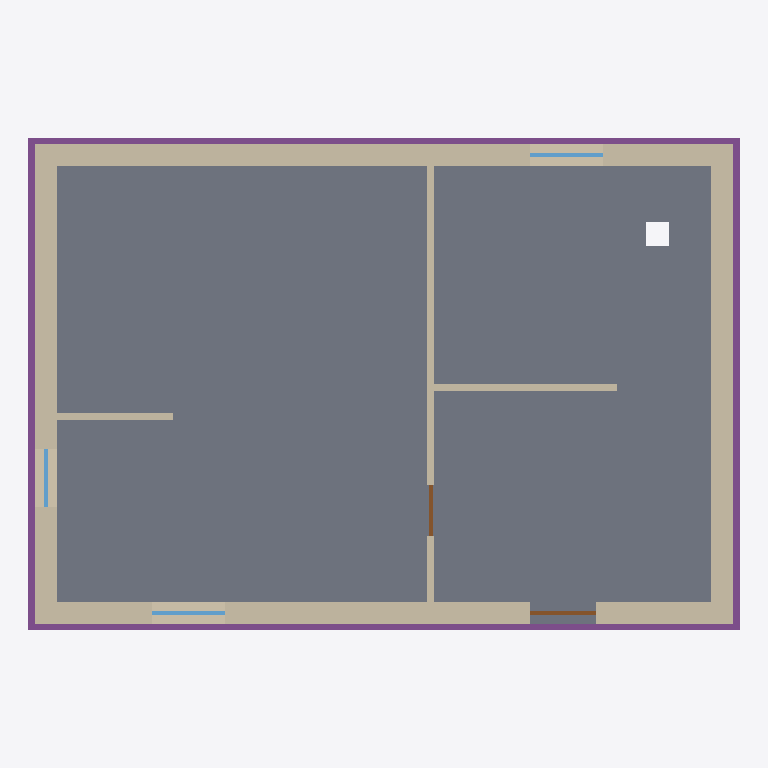
Plan cut of the same IFC building model at storey 'EG' (level 0.00 m, cut at 1.40 m), seen from above with north up, elements coloured by IFC class: 7 walls (beige), 4 footings (purple), 3 windows (light blue), 2 doors (brown), 1 slab (grey). Cut surfaces are drawn darker.
Extent 12.2 m × 8.5 m × 7.0 m (x, y, z). Storeys (2): EG at 0.00 m; OG at 3.00 m. Elements (30): 13 IfcWall, 6 IfcWindow, 4 IfcDoor, 4 IfcFooting, 3 IfcSlab.

HEADER;
FILE_DESCRIPTION(('Tethys AVA, Fixture des Tors X1 (Ticket 99): selbst verfasst, erfunden'),'2;1');
FILE_NAME('haus-v1.ifc','2026-11-12T00:00:00',('Tethys AVA contributors'),('Tethys AVA'),'Tethys AVA Fixture-Erzeuger','Tethys AVA','');
FILE_SCHEMA(('IFC4'));
ENDSEC;
DATA;
#18=IFCPROJECT('1LzYtxmktpHkPcfEwLwX1x',#5,'Musterhaus (erfunden)',$,$,$,$,(#15),#10);
#22=IFCSITE('3FdN2PeArcmeHH1G2ua7wJ',#5,'Grundstück (erfunden)',$,$,#21,$,$,.ELEMENT.,$,$,$,$,$);
#26=IFCBUILDING('0ZHdN5UVo9dCfDqzHE9z5V',#5,'Haus (erfunden)',$,$,#25,$,$,.ELEMENT.,$,$,$);
#32=IFCBUILDINGSTOREY('33rPLj34NY7lWcWpYNxlX9',#5,'EG',$,$,#31,$,'Erdgeschoss',.ELEMENT.,0.0);
#36=IFCBUILDINGSTOREY('34wxv75rHyS6qJyJifg0fY',#5,'OG',$,$,#35,$,'Obergeschoss',.ELEMENT.,3.0);
#166=IFCSLAB('2eblKqOK$lqqMETwZexG5z',#5,'Bodenplatte',$,$,#159,#165,'PL-EG',.BASESLAB.);
#322=IFCWALL('2ecDgrCFDpRrjrBCEyMCfD',#5,'Außenwand Nord EG',$,$,#311,#321,'AW-EG-N',.STANDARD.);
#212=IFCWALL('1l3nLN5cFF3QXQ8i5cD4LA',#5,'Außenwand Süd EG',$,$,#201,#211,'AW-EG-S',.STANDARD.);
#464=IFCWALL('0BezMmKBelnIZUUKLEUyIJ',#5,'Außenwand Ost EG',$,$,#453,#463,'AW-EG-O',.STANDARD.);
#393=IFCWALL('2AhrUbBTe1LU5FWu_DQQz5',#5,'Außenwand West EG',$,$,#382,#392,'AW-EG-W',.STANDARD.);
#98=IFCFOOTING('3cGP7pQPH0PIyo6rcNw0ba',#5,'Streifenfundament Süd',$,$,#91,#97,'FU-S',.STRIP_FOOTING.);
#115=IFCFOOTING('3petWNtJ82DqVzTg6RXICh',#5,'Streifenfundament Nord',$,$,#108,#114,'FU-N',.STRIP_FOOTING.);
#149=IFCFOOTING('0mI1oBt4NFWx45aZbzTdGA',#5,'Streifenfundament Ost',$,$,#142,#148,'FU-O',.STRIP_FOOTING.);
#132=IFCFOOTING('1VNEqs7ugOhg_qs3slNMvf',#5,'Streifenfundament West',$,$,#125,#131,'FU-W',.STRIP_FOOTING.);
#496=IFCWALL('31nogOTPLaujT$VUogaKgY',#5,'Innenwand Wohnen/Flur',$,$,#485,#495,'IW-EG-1',.STANDARD.);
#566=IFCWALL('0hF$HlLZy4_kLE0v2Nc5nl',#5,'Innenwand Flur/Küche',$,$,#555,#565,'IW-EG-2',.STANDARD.);
#597=IFCWALL('0pvziGfz13dL7P$C5SooCO',#5,'Raumteiler Wohnen',$,$,#586,#596,'IW-EG-3',.STANDARD.);
#258=IFCWINDOW('3VJ2L2BTS21QzYMOdT8Gvt',#5,'Fenster Wohnen',$,$,#251,#257,'F-EG-S',1.385,1.26,.WINDOW.,.SINGLE_PANEL.,$);
#368=IFCWINDOW('0PqKYcwyRjq9_izWghFUuS',#5,'Fenster Küche',$,$,#361,#367,'F-EG-N',1.385,1.26,.WINDOW.,.SINGLE_PANEL.,$);
#297=IFCDOOR('2SfB21Iy4qbA7B49jQu9do',#5,'Haustür',$,$,#290,#296,'T-EG-H',2.135,1.135,.DOOR.,.SINGLE_SWING_LEFT.,$);
#439=IFCWINDOW('3C178gmUgMjLVcOGcxq1j2',#5,'Fenster West',$,$,#432,#438,'F-EG-W',1.385,1.01,.WINDOW.,.SINGLE_PANEL.,$);
#541=IFCDOOR('0SMoM2QN3kYPlBLF3ECNPo',#5,'Tür Wohnen',$,$,#534,#540,'T-EG-1',2.01,0.885,.DOOR.,.SINGLE_SWING_LEFT.,$);
ENDSEC;
